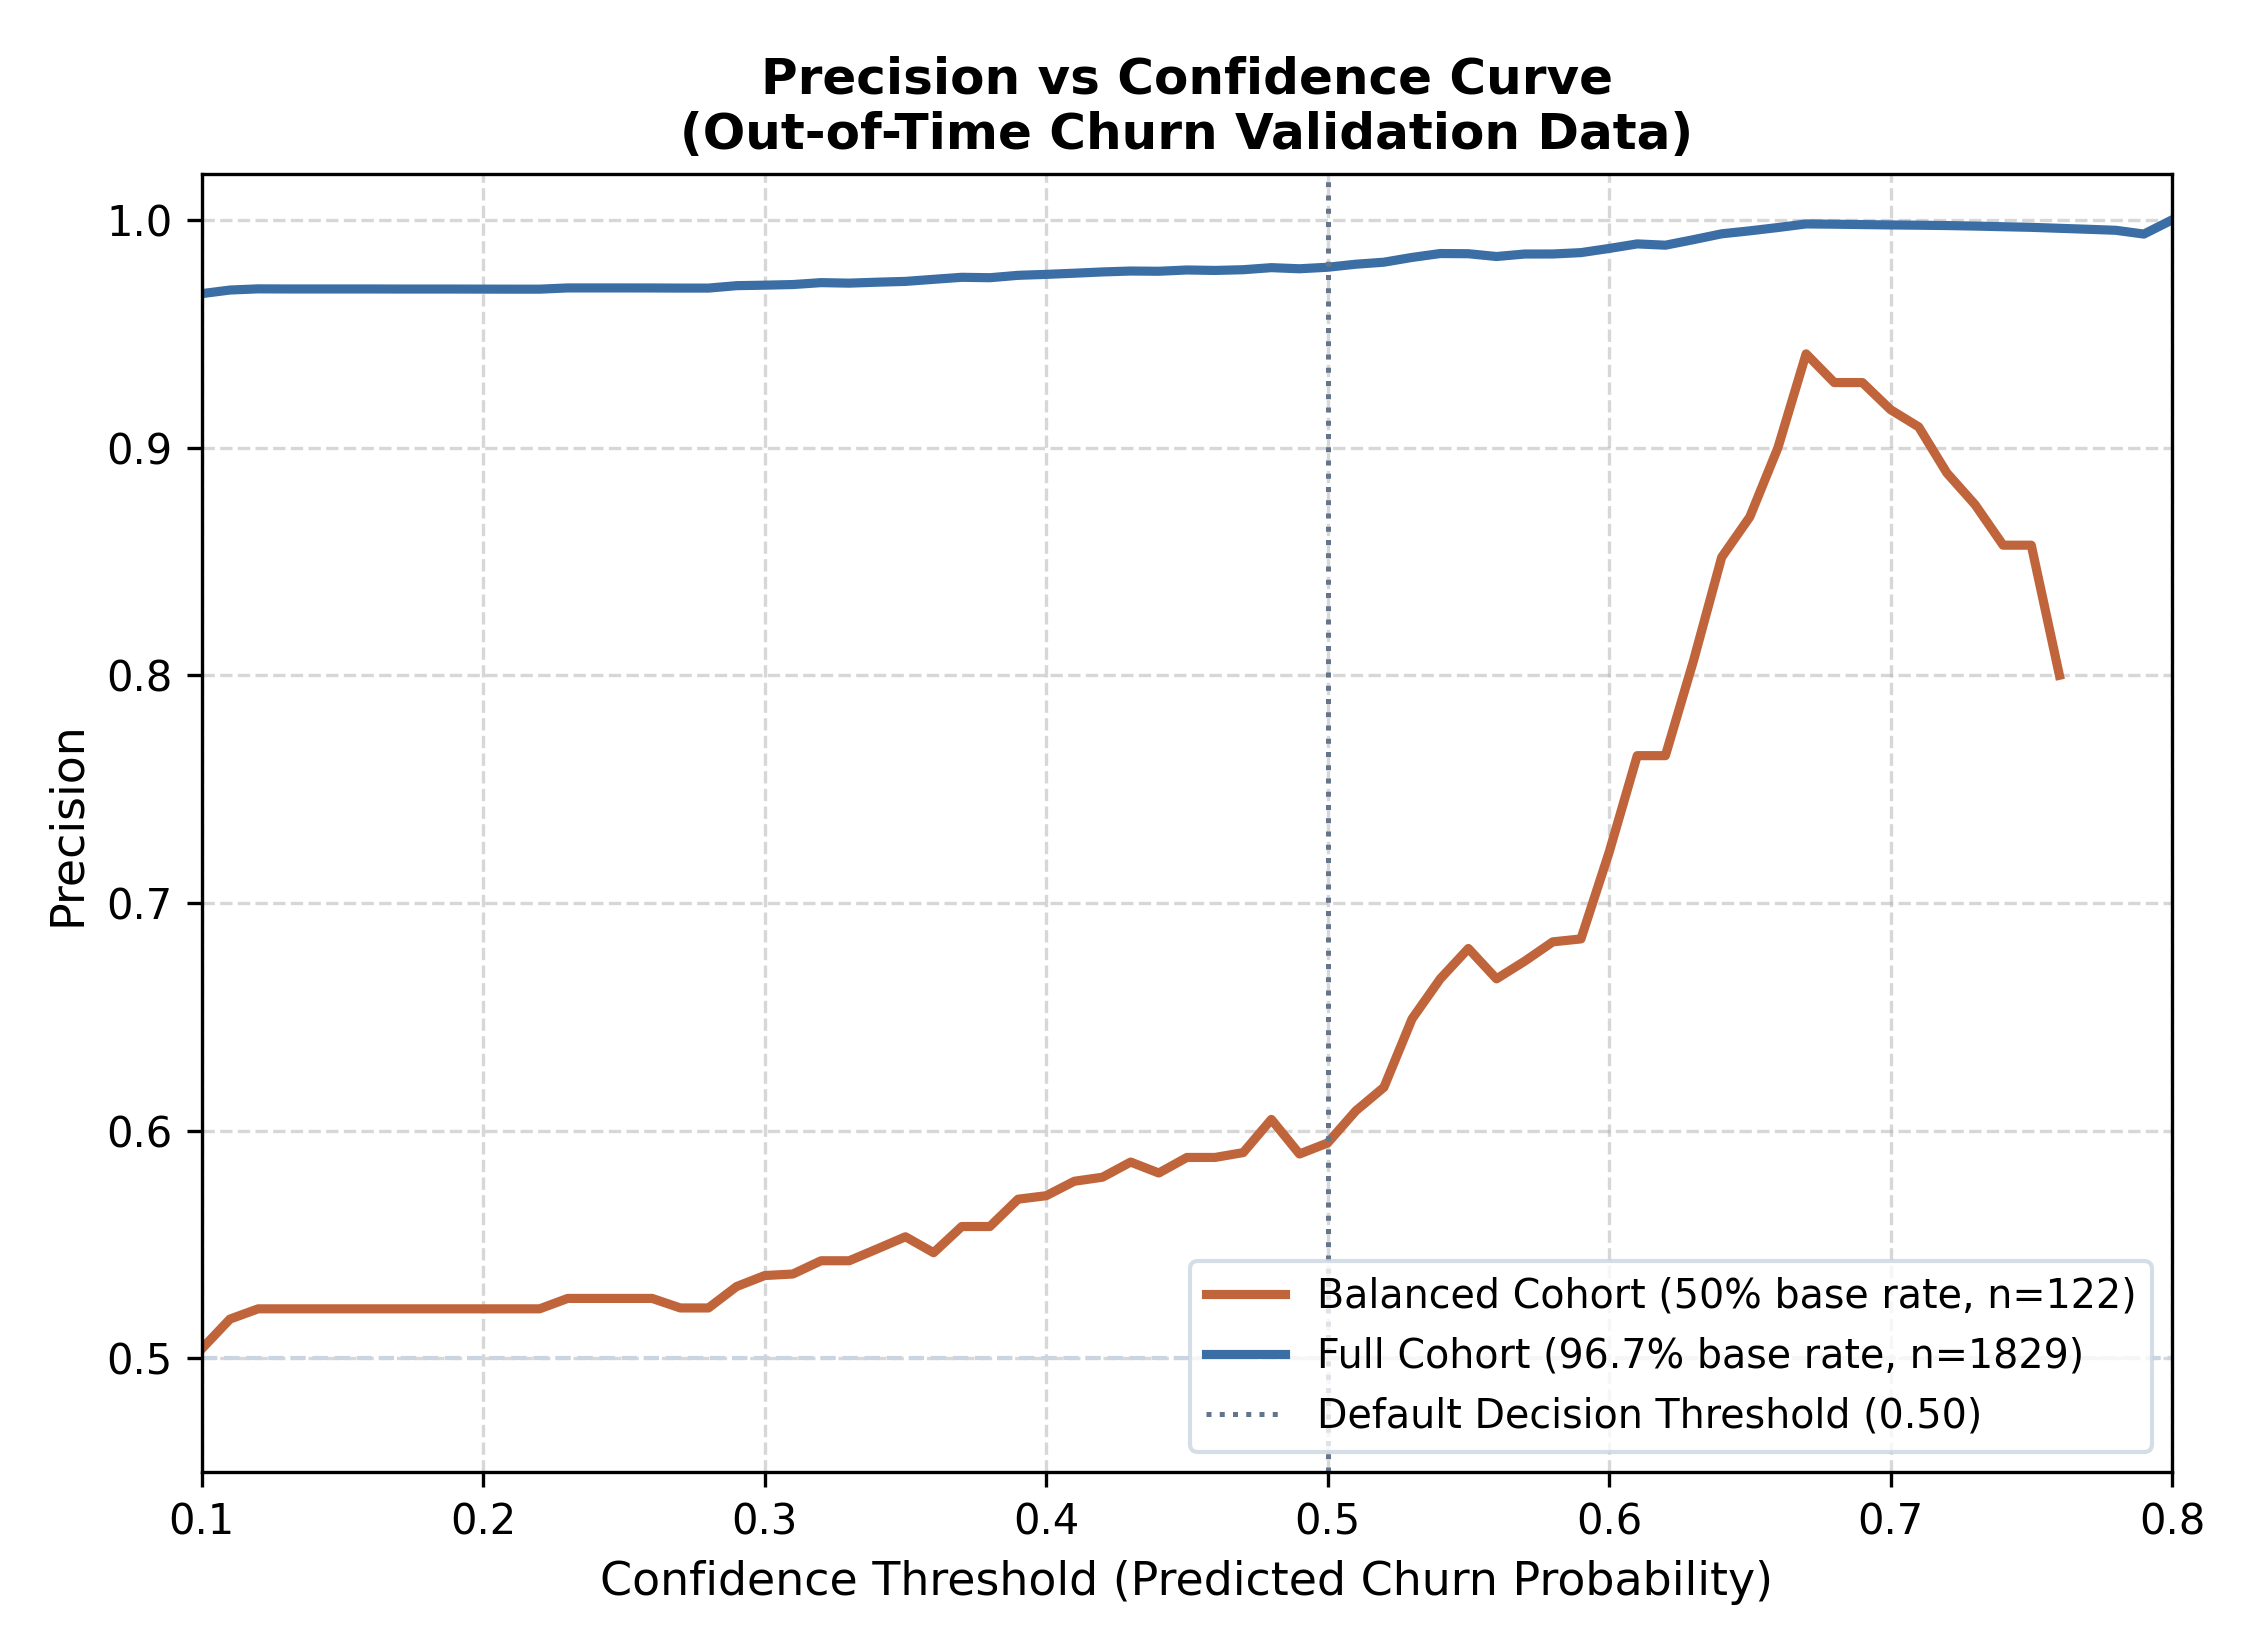

The data file committed next to this chart (first rows):
Confidence_Threshold, Precision_Balanced, Precision_Full
0.1, 0.5042, 0.9676
0.11, 0.5172, 0.9692
0.12, 0.5217, 0.9697
0.13, 0.5217, 0.9697
0.14, 0.5217, 0.9697
0.15, 0.5217, 0.9697
0.16, 0.5217, 0.9697
0.17, 0.5217, 0.9696
0.18, 0.5217, 0.9696
0.19, 0.5217, 0.9696
0.2, 0.5217, 0.9696
0.21, 0.5217, 0.9696
0.22, 0.5217, 0.9696
0.23, 0.5263, 0.9701
0.24, 0.5263, 0.9701
0.25, 0.5263, 0.9701
0.26, 0.5263, 0.9701
0.27, 0.5221, 0.9701
0.28, 0.5221, 0.9701
0.29, 0.5315, 0.9711
0.3, 0.5364, 0.9713
0.31, 0.537, 0.9716
0.32, 0.5429, 0.9725
0.33, 0.5429, 0.9722
0.34, 0.5481, 0.9727
0.35, 0.5534, 0.973
0.36, 0.5464, 0.9739
0.37, 0.5579, 0.9748
0.38, 0.5579, 0.9746
0.39, 0.5699, 0.9757
0.4, 0.5714, 0.9761
0.41, 0.5778, 0.9766
0.42, 0.5795, 0.9772
0.43, 0.5862, 0.9776
0.44, 0.5814, 0.9775
0.45, 0.5882, 0.978
0.46, 0.5882, 0.9778
0.47, 0.5904, 0.9781
0.48, 0.6049, 0.979
0.49, 0.5897, 0.9786
0.5, 0.5946, 0.9792
0.51, 0.6087, 0.9805
0.52, 0.619, 0.9814
0.53, 0.6491, 0.9835
0.54, 0.6667, 0.9852
0.55, 0.68, 0.9852
0.56, 0.6667, 0.9839
0.57, 0.6744, 0.985
0.58, 0.6829, 0.985
0.59, 0.6842, 0.9856
0.6, 0.7222, 0.9875
0.61, 0.7647, 0.9895
0.62, 0.7647, 0.9889
0.63, 0.8065, 0.9913
0.64, 0.8519, 0.9939
0.65, 0.8696, 0.9952
0.66, 0.9, 0.9967
0.67, 0.9412, 0.9982
0.68, 0.9286, 0.9981
0.69, 0.9286, 0.998
... 7 more rows
